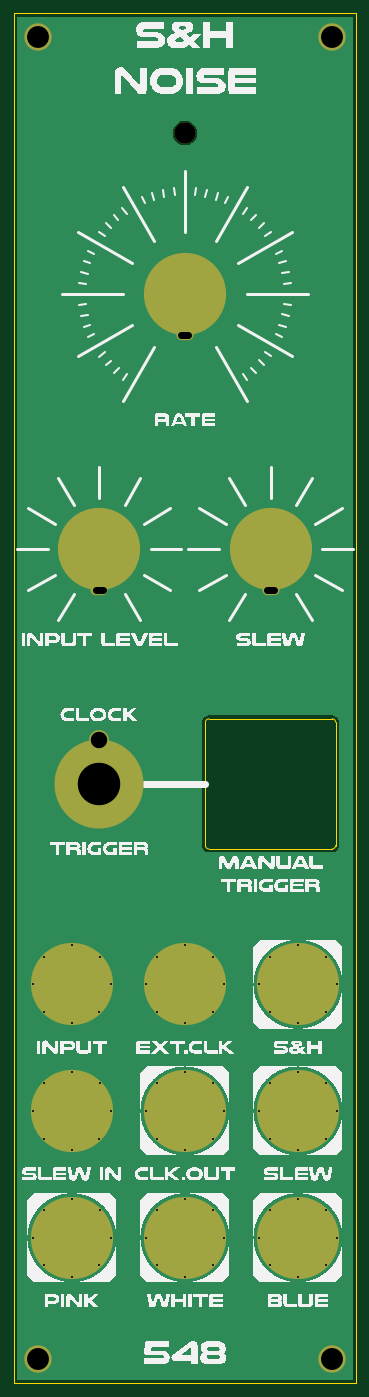
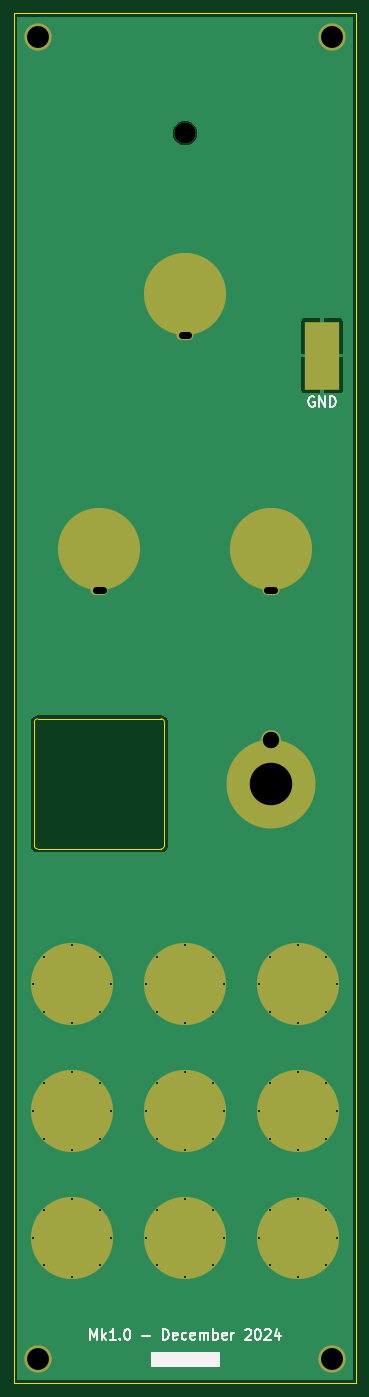
Circuit board: 11 layer files. Board 50.0 x 200.0 mm.
- bottom_copper: DMH_S_H_Noise_PANEL-B_Cu.gbl (39968 bytes)
- bottom_mask: DMH_S_H_Noise_PANEL-B_Mask.gbs (3526 bytes)
- paste: DMH_S_H_Noise_PANEL-B_Paste.gbp (537 bytes)
- bottom_silk: DMH_S_H_Noise_PANEL-B_Silkscreen.gbo (13837 bytes)
- outline: DMH_S_H_Noise_PANEL-Edge_Cuts.gm1 (3080 bytes)
- top_copper: DMH_S_H_Noise_PANEL-F_Cu.gtl (38059 bytes)
- top_mask: DMH_S_H_Noise_PANEL-F_Mask.gts (3451 bytes)
- paste: DMH_S_H_Noise_PANEL-F_Paste.gtp (462 bytes)
- top_silk: DMH_S_H_Noise_PANEL-F_Silkscreen.gto (100639 bytes)
- drill: DMH_S_H_Noise_PANEL-NPTH.drl (345 bytes)
- drill: DMH_S_H_Noise_PANEL-PTH.drl (1783 bytes)

=== bottom_copper: DMH_S_H_Noise_PANEL-B_Cu.gbl (39968 bytes, source omitted) ===
=== bottom_mask: DMH_S_H_Noise_PANEL-B_Mask.gbs ===
%TF.GenerationSoftware,KiCad,Pcbnew,8.0.5*%
%TF.CreationDate,2024-12-04T18:31:37+01:00*%
%TF.ProjectId,DMH_S_H_Noise_PANEL,444d485f-535f-4485-9f4e-6f6973655f50,rev?*%
%TF.SameCoordinates,Original*%
%TF.FileFunction,Soldermask,Bot*%
%TF.FilePolarity,Negative*%
%FSLAX46Y46*%
G04 Gerber Fmt 4.6, Leading zero omitted, Abs format (unit mm)*
G04 Created by KiCad (PCBNEW 8.0.5) date 2024-12-04 18:31:37*
%MOMM*%
%LPD*%
G01*
G04 APERTURE LIST*
%ADD10C,12.000000*%
%ADD11O,2.500000X1.500000*%
%ADD12C,0.500000*%
%ADD13C,4.000000*%
%ADD14C,3.100000*%
%ADD15C,2.900000*%
%ADD16C,13.000000*%
%ADD17R,5.000000X10.000000*%
G04 APERTURE END LIST*
D10*
%TO.C,H7*%
X87500000Y-108250000D03*
D11*
X87500000Y-114250000D03*
%TD*%
D10*
%TO.C,H6*%
X62500000Y-108250000D03*
D11*
X62500000Y-114250000D03*
%TD*%
D10*
%TO.C,H5*%
X75000000Y-71000000D03*
D11*
X75000000Y-77000000D03*
%TD*%
D12*
%TO.C,H10*%
X52800000Y-190250000D03*
X54460000Y-186220000D03*
X54470000Y-194290000D03*
X58500000Y-184550000D03*
D10*
X58500000Y-190250000D03*
D12*
X58500000Y-195950000D03*
X62530000Y-194290000D03*
X62540000Y-186220000D03*
X64200000Y-190250000D03*
%TD*%
D13*
%TO.C,H3*%
X53500000Y-226500000D03*
%TD*%
D12*
%TO.C,H19*%
X69300000Y-190250000D03*
X70960000Y-186220000D03*
X70970000Y-194290000D03*
X75000000Y-184550000D03*
D10*
X75000000Y-190250000D03*
D12*
X75000000Y-195950000D03*
X79030000Y-194290000D03*
X79040000Y-186220000D03*
X80700000Y-190250000D03*
%TD*%
D14*
%TO.C,H16*%
X75000000Y-47500000D03*
%TD*%
D12*
%TO.C,H12*%
X85800000Y-190250000D03*
X87460000Y-186220000D03*
X87470000Y-194290000D03*
X91500000Y-184550000D03*
D10*
X91500000Y-190250000D03*
D12*
X91500000Y-195950000D03*
X95530000Y-194290000D03*
X95540000Y-186220000D03*
X97200000Y-190250000D03*
%TD*%
%TO.C,H8*%
X52800000Y-171750000D03*
X54460000Y-167720000D03*
X54470000Y-175790000D03*
X58500000Y-166050000D03*
D10*
X58500000Y-171750000D03*
D12*
X58500000Y-177450000D03*
X62530000Y-175790000D03*
X62540000Y-167720000D03*
X64200000Y-171750000D03*
%TD*%
D15*
%TO.C,H18*%
X62500000Y-136100000D03*
D16*
X62500000Y-142500000D03*
%TD*%
D12*
%TO.C,H14*%
X52800000Y-208750000D03*
X54460000Y-204720000D03*
X54470000Y-212790000D03*
X58500000Y-203050000D03*
D10*
X58500000Y-208750000D03*
D12*
X58500000Y-214450000D03*
X62530000Y-212790000D03*
X62540000Y-204720000D03*
X64200000Y-208750000D03*
%TD*%
D13*
%TO.C,H2*%
X96500000Y-33500000D03*
%TD*%
%TO.C,H4*%
X96500000Y-226500000D03*
%TD*%
D12*
%TO.C,H13*%
X69300000Y-208750000D03*
X70960000Y-204720000D03*
X70970000Y-212790000D03*
X75000000Y-203050000D03*
D10*
X75000000Y-208750000D03*
D12*
X75000000Y-214450000D03*
X79030000Y-212790000D03*
X79040000Y-204720000D03*
X80700000Y-208750000D03*
%TD*%
D13*
%TO.C,H1*%
X53500000Y-33500000D03*
%TD*%
D12*
%TO.C,H15*%
X85800000Y-208750000D03*
X87460000Y-204720000D03*
X87470000Y-212790000D03*
X91500000Y-203050000D03*
D10*
X91500000Y-208750000D03*
D12*
X91500000Y-214450000D03*
X95530000Y-212790000D03*
X95540000Y-204720000D03*
X97200000Y-208750000D03*
%TD*%
%TO.C,H9*%
X69300000Y-171750000D03*
X70960000Y-167720000D03*
X70970000Y-175790000D03*
X75000000Y-166050000D03*
D10*
X75000000Y-171750000D03*
D12*
X75000000Y-177450000D03*
X79030000Y-175790000D03*
X79040000Y-167720000D03*
X80700000Y-171750000D03*
%TD*%
%TO.C,H11*%
X85800000Y-171750000D03*
X87460000Y-167720000D03*
X87470000Y-175790000D03*
X91500000Y-166050000D03*
D10*
X91500000Y-171750000D03*
D12*
X91500000Y-177450000D03*
X95530000Y-175790000D03*
X95540000Y-167720000D03*
X97200000Y-171750000D03*
%TD*%
D17*
%TO.C,J0*%
X55000000Y-80000000D03*
%TD*%
M02*

=== paste: DMH_S_H_Noise_PANEL-B_Paste.gbp ===
%TF.GenerationSoftware,KiCad,Pcbnew,8.0.5*%
%TF.CreationDate,2024-12-04T18:31:37+01:00*%
%TF.ProjectId,DMH_S_H_Noise_PANEL,444d485f-535f-4485-9f4e-6f6973655f50,rev?*%
%TF.SameCoordinates,Original*%
%TF.FileFunction,Paste,Bot*%
%TF.FilePolarity,Positive*%
%FSLAX46Y46*%
G04 Gerber Fmt 4.6, Leading zero omitted, Abs format (unit mm)*
G04 Created by KiCad (PCBNEW 8.0.5) date 2024-12-04 18:31:37*
%MOMM*%
%LPD*%
G01*
G04 APERTURE LIST*
%ADD10R,5.000000X10.000000*%
G04 APERTURE END LIST*
D10*
%TO.C,J0*%
X55000000Y-80000000D03*
%TD*%
M02*

=== bottom_silk: DMH_S_H_Noise_PANEL-B_Silkscreen.gbo (13837 bytes, source omitted) ===
=== outline: DMH_S_H_Noise_PANEL-Edge_Cuts.gm1 ===
%TF.GenerationSoftware,KiCad,Pcbnew,8.0.5*%
%TF.CreationDate,2024-12-04T18:31:37+01:00*%
%TF.ProjectId,DMH_S_H_Noise_PANEL,444d485f-535f-4485-9f4e-6f6973655f50,rev?*%
%TF.SameCoordinates,Original*%
%TF.FileFunction,Profile,NP*%
%FSLAX46Y46*%
G04 Gerber Fmt 4.6, Leading zero omitted, Abs format (unit mm)*
G04 Created by KiCad (PCBNEW 8.0.5) date 2024-12-04 18:31:37*
%MOMM*%
%LPD*%
G01*
G04 APERTURE LIST*
%TA.AperFunction,Profile*%
%ADD10C,0.050000*%
%TD*%
G04 APERTURE END LIST*
D10*
X50000000Y-30000000D02*
X100000000Y-30000000D01*
X100000000Y-230000000D01*
X50000000Y-230000000D01*
X50000000Y-30000000D01*
%TO.C,H7*%
X91000000Y-108250000D02*
G75*
G02*
X84000000Y-108250000I-3500000J0D01*
G01*
X84000000Y-108250000D02*
G75*
G02*
X91000000Y-108250000I3500000J0D01*
G01*
%TO.C,H6*%
X66000000Y-108250000D02*
G75*
G02*
X59000000Y-108250000I-3500000J0D01*
G01*
X59000000Y-108250000D02*
G75*
G02*
X66000000Y-108250000I3500000J0D01*
G01*
%TO.C,H5*%
X78500000Y-71000000D02*
G75*
G02*
X71500000Y-71000000I-3500000J0D01*
G01*
X71500000Y-71000000D02*
G75*
G02*
X78500000Y-71000000I3500000J0D01*
G01*
%TO.C,H10*%
X63400000Y-190250000D02*
G75*
G02*
X53600000Y-190250000I-4900000J0D01*
G01*
X53600000Y-190250000D02*
G75*
G02*
X63400000Y-190250000I4900000J0D01*
G01*
%TO.C,H19*%
X79900000Y-190250000D02*
G75*
G02*
X70100000Y-190250000I-4900000J0D01*
G01*
X70100000Y-190250000D02*
G75*
G02*
X79900000Y-190250000I4900000J0D01*
G01*
%TO.C,H17*%
X78000000Y-133500000D02*
X78000000Y-151500000D01*
X78500000Y-133000000D02*
X96500000Y-133000000D01*
X78500000Y-152000000D02*
X96500000Y-152000000D01*
X97000000Y-133500000D02*
X97000000Y-151500000D01*
X78000000Y-133500000D02*
G75*
G02*
X78500000Y-133000000I500001J-1D01*
G01*
X78500000Y-152000000D02*
G75*
G02*
X78000000Y-151500000I1J500001D01*
G01*
X96500000Y-133000000D02*
G75*
G02*
X97000000Y-133500000I0J-500000D01*
G01*
X97000000Y-151500000D02*
G75*
G02*
X96500000Y-152000000I-500000J0D01*
G01*
%TO.C,H12*%
X96400000Y-190250000D02*
G75*
G02*
X86600000Y-190250000I-4900000J0D01*
G01*
X86600000Y-190250000D02*
G75*
G02*
X96400000Y-190250000I4900000J0D01*
G01*
%TO.C,H8*%
X63400000Y-171750000D02*
G75*
G02*
X53600000Y-171750000I-4900000J0D01*
G01*
X53600000Y-171750000D02*
G75*
G02*
X63400000Y-171750000I4900000J0D01*
G01*
%TO.C,H14*%
X63400000Y-208750000D02*
G75*
G02*
X53600000Y-208750000I-4900000J0D01*
G01*
X53600000Y-208750000D02*
G75*
G02*
X63400000Y-208750000I4900000J0D01*
G01*
%TO.C,H13*%
X79900000Y-208750000D02*
G75*
G02*
X70100000Y-208750000I-4900000J0D01*
G01*
X70100000Y-208750000D02*
G75*
G02*
X79900000Y-208750000I4900000J0D01*
G01*
%TO.C,H15*%
X96400000Y-208750000D02*
G75*
G02*
X86600000Y-208750000I-4900000J0D01*
G01*
X86600000Y-208750000D02*
G75*
G02*
X96400000Y-208750000I4900000J0D01*
G01*
%TO.C,H9*%
X79900000Y-171750000D02*
G75*
G02*
X70100000Y-171750000I-4900000J0D01*
G01*
X70100000Y-171750000D02*
G75*
G02*
X79900000Y-171750000I4900000J0D01*
G01*
%TO.C,H11*%
X96400000Y-171750000D02*
G75*
G02*
X86600000Y-171750000I-4900000J0D01*
G01*
X86600000Y-171750000D02*
G75*
G02*
X96400000Y-171750000I4900000J0D01*
G01*
%TD*%
M02*

=== top_copper: DMH_S_H_Noise_PANEL-F_Cu.gtl (38059 bytes, source omitted) ===
=== top_mask: DMH_S_H_Noise_PANEL-F_Mask.gts ===
%TF.GenerationSoftware,KiCad,Pcbnew,8.0.5*%
%TF.CreationDate,2024-12-04T18:31:37+01:00*%
%TF.ProjectId,DMH_S_H_Noise_PANEL,444d485f-535f-4485-9f4e-6f6973655f50,rev?*%
%TF.SameCoordinates,Original*%
%TF.FileFunction,Soldermask,Top*%
%TF.FilePolarity,Negative*%
%FSLAX46Y46*%
G04 Gerber Fmt 4.6, Leading zero omitted, Abs format (unit mm)*
G04 Created by KiCad (PCBNEW 8.0.5) date 2024-12-04 18:31:37*
%MOMM*%
%LPD*%
G01*
G04 APERTURE LIST*
%ADD10C,12.000000*%
%ADD11O,2.500000X1.500000*%
%ADD12C,0.500000*%
%ADD13C,4.000000*%
%ADD14C,3.100000*%
%ADD15C,2.900000*%
%ADD16C,13.000000*%
G04 APERTURE END LIST*
D10*
%TO.C,H7*%
X87500000Y-108250000D03*
D11*
X87500000Y-114250000D03*
%TD*%
D10*
%TO.C,H6*%
X62500000Y-108250000D03*
D11*
X62500000Y-114250000D03*
%TD*%
D10*
%TO.C,H5*%
X75000000Y-71000000D03*
D11*
X75000000Y-77000000D03*
%TD*%
D12*
%TO.C,H10*%
X52800000Y-190250000D03*
X54460000Y-186220000D03*
X54470000Y-194290000D03*
X58500000Y-184550000D03*
D10*
X58500000Y-190250000D03*
D12*
X58500000Y-195950000D03*
X62530000Y-194290000D03*
X62540000Y-186220000D03*
X64200000Y-190250000D03*
%TD*%
D13*
%TO.C,H3*%
X53500000Y-226500000D03*
%TD*%
D12*
%TO.C,H19*%
X69300000Y-190250000D03*
X70960000Y-186220000D03*
X70970000Y-194290000D03*
X75000000Y-184550000D03*
D10*
X75000000Y-190250000D03*
D12*
X75000000Y-195950000D03*
X79030000Y-194290000D03*
X79040000Y-186220000D03*
X80700000Y-190250000D03*
%TD*%
D14*
%TO.C,H16*%
X75000000Y-47500000D03*
%TD*%
D12*
%TO.C,H12*%
X85800000Y-190250000D03*
X87460000Y-186220000D03*
X87470000Y-194290000D03*
X91500000Y-184550000D03*
D10*
X91500000Y-190250000D03*
D12*
X91500000Y-195950000D03*
X95530000Y-194290000D03*
X95540000Y-186220000D03*
X97200000Y-190250000D03*
%TD*%
%TO.C,H8*%
X52800000Y-171750000D03*
X54460000Y-167720000D03*
X54470000Y-175790000D03*
X58500000Y-166050000D03*
D10*
X58500000Y-171750000D03*
D12*
X58500000Y-177450000D03*
X62530000Y-175790000D03*
X62540000Y-167720000D03*
X64200000Y-171750000D03*
%TD*%
D15*
%TO.C,H18*%
X62500000Y-136100000D03*
D16*
X62500000Y-142500000D03*
%TD*%
D12*
%TO.C,H14*%
X52800000Y-208750000D03*
X54460000Y-204720000D03*
X54470000Y-212790000D03*
X58500000Y-203050000D03*
D10*
X58500000Y-208750000D03*
D12*
X58500000Y-214450000D03*
X62530000Y-212790000D03*
X62540000Y-204720000D03*
X64200000Y-208750000D03*
%TD*%
D13*
%TO.C,H2*%
X96500000Y-33500000D03*
%TD*%
%TO.C,H4*%
X96500000Y-226500000D03*
%TD*%
D12*
%TO.C,H13*%
X69300000Y-208750000D03*
X70960000Y-204720000D03*
X70970000Y-212790000D03*
X75000000Y-203050000D03*
D10*
X75000000Y-208750000D03*
D12*
X75000000Y-214450000D03*
X79030000Y-212790000D03*
X79040000Y-204720000D03*
X80700000Y-208750000D03*
%TD*%
D13*
%TO.C,H1*%
X53500000Y-33500000D03*
%TD*%
D12*
%TO.C,H15*%
X85800000Y-208750000D03*
X87460000Y-204720000D03*
X87470000Y-212790000D03*
X91500000Y-203050000D03*
D10*
X91500000Y-208750000D03*
D12*
X91500000Y-214450000D03*
X95530000Y-212790000D03*
X95540000Y-204720000D03*
X97200000Y-208750000D03*
%TD*%
%TO.C,H9*%
X69300000Y-171750000D03*
X70960000Y-167720000D03*
X70970000Y-175790000D03*
X75000000Y-166050000D03*
D10*
X75000000Y-171750000D03*
D12*
X75000000Y-177450000D03*
X79030000Y-175790000D03*
X79040000Y-167720000D03*
X80700000Y-171750000D03*
%TD*%
%TO.C,H11*%
X85800000Y-171750000D03*
X87460000Y-167720000D03*
X87470000Y-175790000D03*
X91500000Y-166050000D03*
D10*
X91500000Y-171750000D03*
D12*
X91500000Y-177450000D03*
X95530000Y-175790000D03*
X95540000Y-167720000D03*
X97200000Y-171750000D03*
%TD*%
M02*

=== paste: DMH_S_H_Noise_PANEL-F_Paste.gtp ===
%TF.GenerationSoftware,KiCad,Pcbnew,8.0.5*%
%TF.CreationDate,2024-12-04T18:31:37+01:00*%
%TF.ProjectId,DMH_S_H_Noise_PANEL,444d485f-535f-4485-9f4e-6f6973655f50,rev?*%
%TF.SameCoordinates,Original*%
%TF.FileFunction,Paste,Top*%
%TF.FilePolarity,Positive*%
%FSLAX46Y46*%
G04 Gerber Fmt 4.6, Leading zero omitted, Abs format (unit mm)*
G04 Created by KiCad (PCBNEW 8.0.5) date 2024-12-04 18:31:37*
%MOMM*%
%LPD*%
G01*
G04 APERTURE LIST*
G04 APERTURE END LIST*
M02*

=== top_silk: DMH_S_H_Noise_PANEL-F_Silkscreen.gto (100639 bytes, source omitted) ===
=== drill: DMH_S_H_Noise_PANEL-NPTH.drl ===
M48
; DRILL file {KiCad 8.0.5} date 2024-12-04T18:31:40+0100
; FORMAT={-:-/ absolute / metric / decimal}
; #@! TF.CreationDate,2024-12-04T18:31:40+01:00
; #@! TF.GenerationSoftware,Kicad,Pcbnew,8.0.5
; #@! TF.FileFunction,NonPlated,1,2,NPTH
FMAT,2
METRIC
; #@! TA.AperFunction,NonPlated,NPTH,ComponentDrill
T1C3.100
%
G90
G05
T1
X75.0Y-47.5
M30

=== drill: DMH_S_H_Noise_PANEL-PTH.drl ===
M48
; DRILL file {KiCad 8.0.5} date 2024-12-04T18:31:40+0100
; FORMAT={-:-/ absolute / metric / decimal}
; #@! TF.CreationDate,2024-12-04T18:31:40+01:00
; #@! TF.GenerationSoftware,Kicad,Pcbnew,8.0.5
; #@! TF.FileFunction,Plated,1,2,PTH
FMAT,2
METRIC
; #@! TA.AperFunction,Plated,PTH,ComponentDrill
T1C0.300
; #@! TA.AperFunction,Plated,PTH,ComponentDrill
T2C1.000
; #@! TA.AperFunction,Plated,PTH,ComponentDrill
T3C2.400
; #@! TA.AperFunction,Plated,PTH,ComponentDrill
T4C3.200
; #@! TA.AperFunction,Plated,PTH,ComponentDrill
T5C6.200
%
G90
G05
T1
X52.8Y-171.75
X52.8Y-190.25
X52.8Y-208.75
X54.46Y-167.72
X54.46Y-186.22
X54.46Y-204.72
X54.47Y-175.79
X54.47Y-194.29
X54.47Y-212.79
X58.5Y-166.05
X58.5Y-177.45
X58.5Y-184.55
X58.5Y-195.95
X58.5Y-203.05
X58.5Y-214.45
X62.53Y-175.79
X62.53Y-194.29
X62.53Y-212.79
X62.54Y-167.72
X62.54Y-186.22
X62.54Y-204.72
X64.2Y-171.75
X64.2Y-190.25
X64.2Y-208.75
X69.3Y-171.75
X69.3Y-190.25
X69.3Y-208.75
X70.96Y-167.72
X70.96Y-186.22
X70.96Y-204.72
X70.97Y-175.79
X70.97Y-194.29
X70.97Y-212.79
X75.0Y-166.05
X75.0Y-177.45
X75.0Y-184.55
X75.0Y-195.95
X75.0Y-203.05
X75.0Y-214.45
X79.03Y-175.79
X79.03Y-194.29
X79.03Y-212.79
X79.04Y-167.72
X79.04Y-186.22
X79.04Y-204.72
X80.7Y-171.75
X80.7Y-190.25
X80.7Y-208.75
X85.8Y-171.75
X85.8Y-190.25
X85.8Y-208.75
X87.46Y-167.72
X87.46Y-186.22
X87.46Y-204.72
X87.47Y-175.79
X87.47Y-194.29
X87.47Y-212.79
X91.5Y-166.05
X91.5Y-177.45
X91.5Y-184.55
X91.5Y-195.95
X91.5Y-203.05
X91.5Y-214.45
X95.53Y-175.79
X95.53Y-194.29
X95.53Y-212.79
X95.54Y-167.72
X95.54Y-186.22
X95.54Y-204.72
X97.2Y-171.75
X97.2Y-190.25
X97.2Y-208.75
T3
X62.5Y-136.1
T4
X53.5Y-33.5
X53.5Y-226.5
X96.5Y-33.5
X96.5Y-226.5
T5
X62.5Y-142.5
T2
X62.0Y-114.25G85X63.0Y-114.25
G05
X74.5Y-77.0G85X75.5Y-77.0
G05
X87.0Y-114.25G85X88.0Y-114.25
G05
M30

